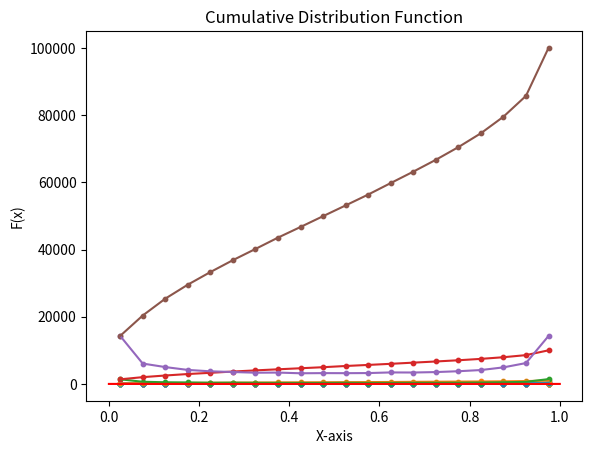

Python code for this plot:
#matplotlib and numpy modules are to be downloaded, refer to below command
#pip3 install matplotlib
#pip install numpy
import random
import matplotlib.pyplot as graph 
import math
import numpy as np


arr = []
def fill(a,b,m,x,num):
    arr.clear()
    val = x
    for i in range(0,num):
        arr.append(val/m)
        val = (a*val+b)%m

def gen(num,case):
    print('Case Number ',case)
    print('Number of Values Generated',num)
    fill(65793,4282663,8388608,1,num)
    s = 0
    freq = {}
    cn = 0
    for v in arr:
        arr[cn] = (0.5)*(1-math.cos(v*(math.pi)))
        s += arr[cn] 
        cn+=1
    mean = s/num
    maxx = -1.0
    s = 0
    for item in arr: 
        s += (item-mean)*(item-mean) 
        if (item in freq): 
            freq[item] += 1
        else: 
            freq[item] = 1
        maxx = max(maxx,item)
    variance = s/num
    xx = []
    yy = []
    freqq = [0]*20
    for key, value in freq.items():
        freqq[math.floor((key/(maxx+0.001))*20)]+=value
    cnt = 0
    for i in freqq:
        xx.append((cnt/20 + (cnt+1)/20)/2)
        yy.append(i)
        cnt+=1
    graph.scatter(xx,yy,s=10)
    graph.plot(xx,yy)
    graph.xlabel('X-axis (Interval)')
    graph.ylabel('Y-axis (Count)')
    graph.title('Interval vs Frequency Graph')
    graph.show()
    xx.clear()
    yy.clear()
    cnt = 0
    st = 0
    for i in freqq:
        st = st + i
        xx.append((cnt/20 + (cnt+1)/20)/2)
        yy.append(st)
        cnt+=1
    graph.scatter(xx,yy,s=10)
    graph.plot(xx,yy)
    graph.xlabel('X-axis (Interval)')
    graph.ylabel('Y-axis (Count)')
    graph.title('Interval vs Cumulative Frequency Graph')
    graph.show()
    print('Sample Mean is',mean)
    print('Sample Variance is',variance)
    print('')
    

print('Values chosen for Linear Congruence Generator(for generating values of U)')
print('a = 65793','b = 4282663','m = 8388608')
print(' ')
gen(20,1)
gen(50,2)
gen(100,3)
gen(200,4)
gen(500,5)
gen(1000,6)
gen(10000,7)
gen(100000,8)

print('Actual Distribution Function F(x)')
x1 = np.linspace(0,1,100)
y1 = []
for var in x1:
    y1.append((2/(math.pi))*(math.asin(math.sqrt(var))))
graph.plot(x1,y1,'r')
graph.xlabel('X-axis')
graph.ylabel('F(x)')
graph.title('Cumulative Distribution Function')
graph.show()
print('Actual Value of Mean:',0.5)
# Actual mean Calulated through Integration Definition of Expectation
print('Actual Value of Variance:',0.125)
# Actual Variance Calulated through Integration Definition of Variance